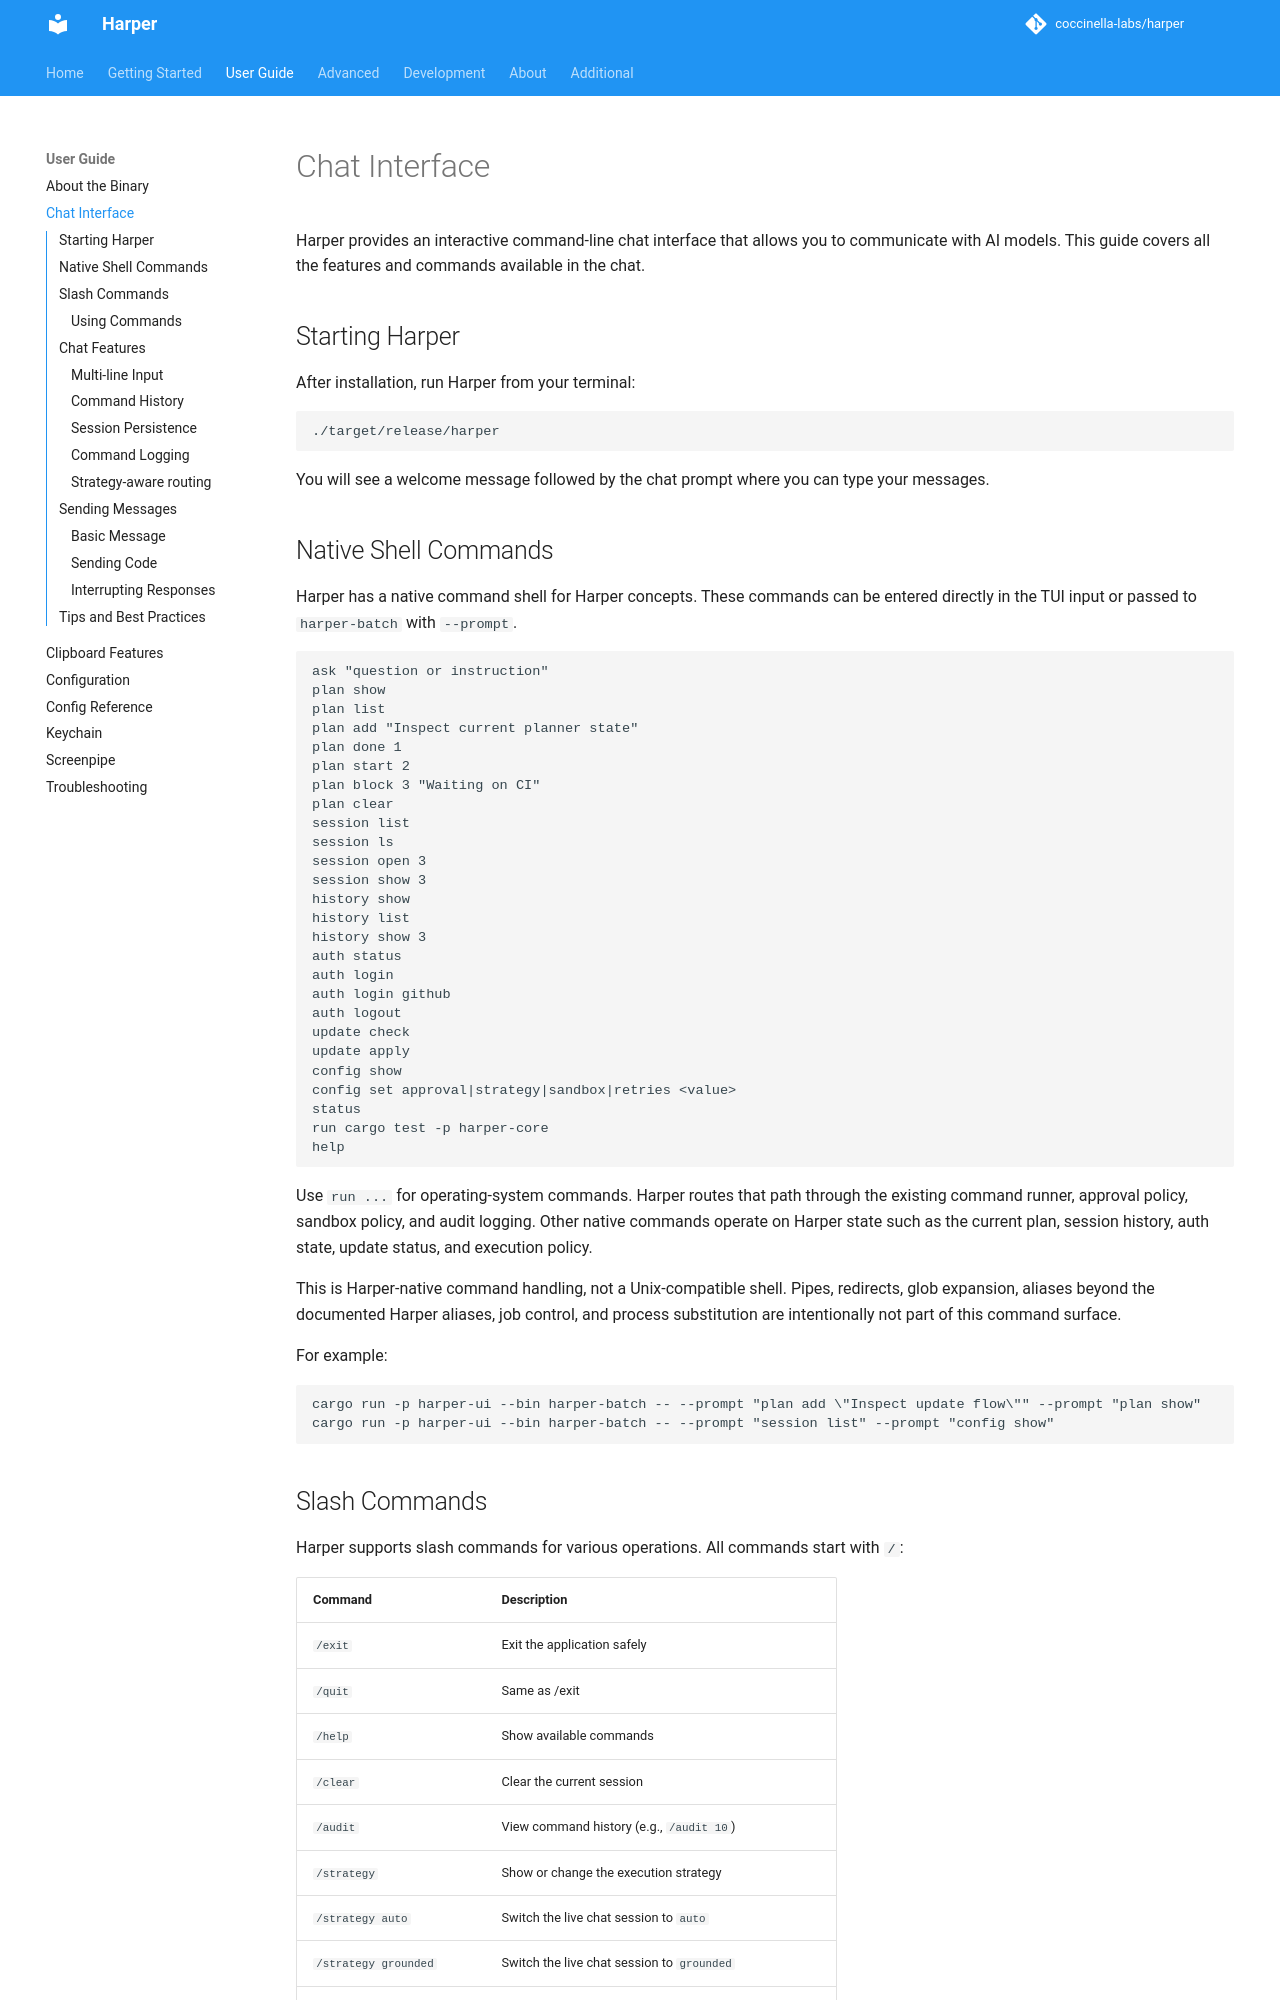

repository: harpertoken/harper · page: user-guide/chat/index.html · generator: mkdocs

# Chat Interface

Harper provides an interactive command-line chat interface that allows you to communicate with AI models. This guide covers all the features and commands available in the chat.

## Starting Harper

After installation, run Harper from your terminal:

```bash
./target/release/harper
```

You will see a welcome message followed by the chat prompt where you can type your messages.

## Native Shell Commands

Harper has a native command shell for Harper concepts. These commands can be entered directly in the TUI input or passed to `harper-batch` with `--prompt`.

```text
ask "question or instruction"
plan show
plan list
plan add "Inspect current planner state"
plan done 1
plan start 2
plan block 3 "Waiting on CI"
plan clear
session list
session ls
session open 3
session show 3
history show
history list
history show 3
auth status
auth login
auth login github
auth logout
update check
update apply
config show
config set approval|strategy|sandbox|retries <value>
status
run cargo test -p harper-core
help
```

Use `run ...` for operating-system commands. Harper routes that path through the existing command runner, approval policy, sandbox policy, and audit logging. Other native commands operate on Harper state such as the current plan, session history, auth state, update status, and execution policy.

This is Harper-native command handling, not a Unix-compatible shell. Pipes, redirects, glob expansion, aliases beyond the documented Harper aliases, job control, and process substitution are intentionally not part of this command surface.

For example:

```bash
cargo run -p harper-ui --bin harper-batch -- --prompt "plan add \"Inspect update flow\"" --prompt "plan show"
cargo run -p harper-ui --bin harper-batch -- --prompt "session list" --prompt "config show"
```

## Slash Commands

Harper supports slash commands for various operations. All commands start with `/`:

| Command | Description |
|---------|-------------|
| `/exit` | Exit the application safely |
| `/quit` | Same as /exit |
| `/help` | Show available commands |
| `/clear` | Clear the current session |
| `/audit` | View command history (e.g., `/audit 10`) |
| `/strategy` | Show or change the execution strategy |
| `/strategy auto` | Switch the live chat session to `auto` |
| `/strategy grounded` | Switch the live chat session to `grounded` |
| `/strategy deterministic` | Switch the live chat session to `deterministic` |
| `/strategy model` | Switch the live chat session to `model` |
| `/update` | Show the cached update status in the TUI |
| `/update status` | Same as `/update` |
| `/update check` | Re-run the manifest check and refresh the header status |
| `/agents` | Show AGENTS context status for the current session |
| `/agents status` | Same as `/agents` |
| `/agents on` | Enable AGENTS context resolution in the TUI session |
| `/agents off` | Disable AGENTS context resolution in the TUI session |
